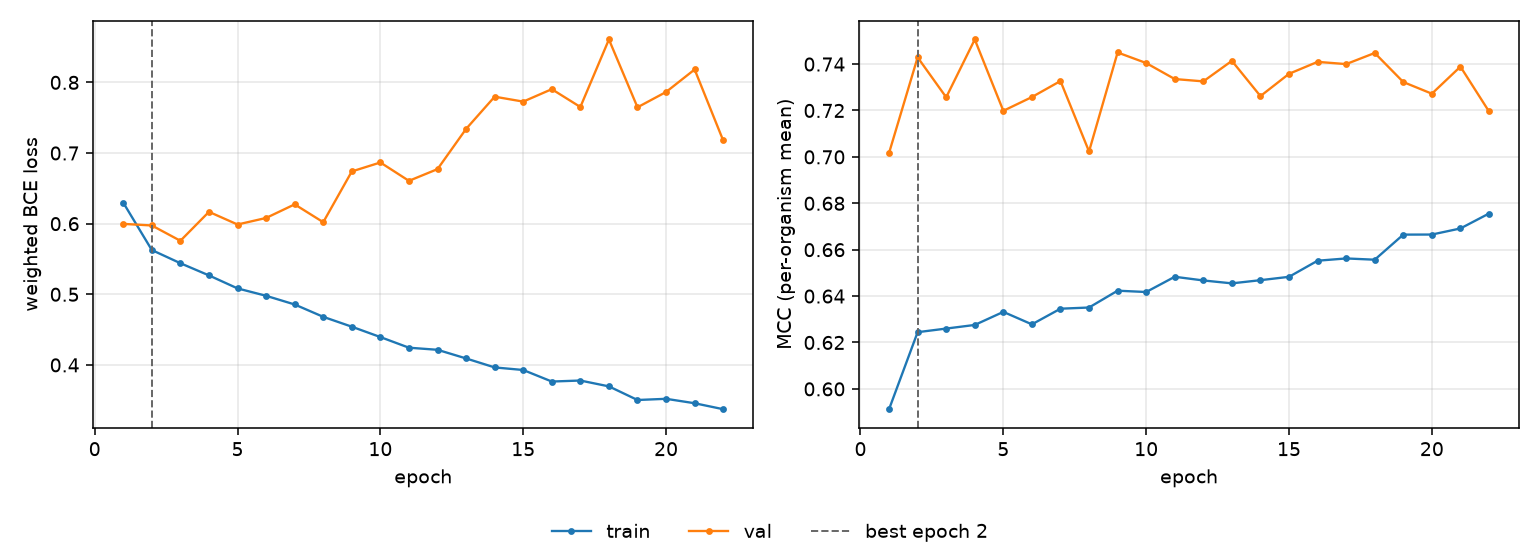

The data file committed next to this chart (first rows):
epoch, tr_loss, vl_loss, tr_mcc, vl_mcc, is_best
1, 0.6297, 0.5997, 0.5912, 0.7017, False
2, 0.5626, 0.5974, 0.6244, 0.7429, True
3, 0.544, 0.5757, 0.626, 0.7257, False
4, 0.5267, 0.6167, 0.6276, 0.7506, False
5, 0.5083, 0.5988, 0.6332, 0.7199, False
6, 0.4979, 0.6081, 0.6278, 0.7258, False
7, 0.4856, 0.6273, 0.6346, 0.7327, False
8, 0.4681, 0.602, 0.6351, 0.7023, False
9, 0.4541, 0.6739, 0.6423, 0.745, False
10, 0.4394, 0.6866, 0.6418, 0.7404, False
11, 0.4244, 0.6606, 0.6483, 0.7335, False
12, 0.4214, 0.6772, 0.6467, 0.7325, False
13, 0.4092, 0.7341, 0.6455, 0.7414, False
14, 0.3965, 0.7797, 0.6469, 0.7262, False
15, 0.3928, 0.7728, 0.6483, 0.7358, False
16, 0.3765, 0.7904, 0.6552, 0.741, False
17, 0.3779, 0.7651, 0.6562, 0.74, False
18, 0.3696, 0.8607, 0.6557, 0.7448, False
19, 0.3504, 0.7647, 0.6665, 0.7323, False
20, 0.352, 0.7864, 0.6665, 0.7272, False
21, 0.3458, 0.8183, 0.6692, 0.7389, False
22, 0.3373, 0.7177, 0.6756, 0.7196, False
